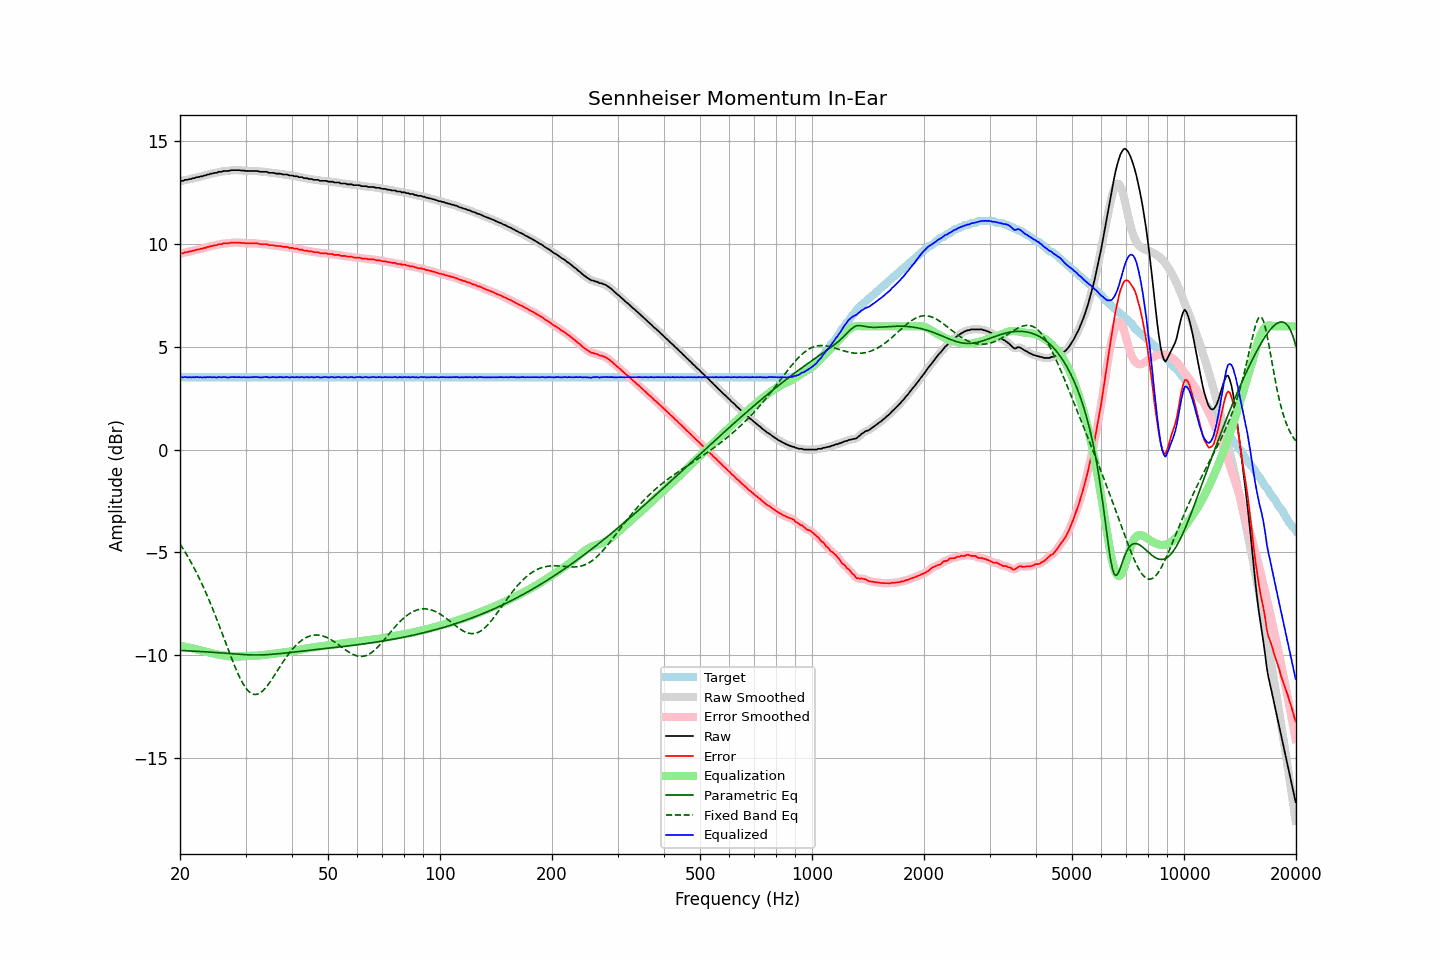

The table this chart was drawn from, first rows:
frequency, raw, error, smoothed, error_smoothed, equalization, parametric_eq, fixed_band_eq, equalized_raw, equalized_smoothed, target
20.00, 13.06, 9.54, 13.06, 9.54, -9.54, -9.77, -4.60, 3.52, 3.52, 3.52
20.20, 13.08, 9.56, 13.08, 9.55, -9.55, -9.78, -4.72, 3.53, 3.52, 3.52
20.40, 13.08, 9.56, 13.09, 9.57, -9.57, -9.78, -4.84, 3.51, 3.52, 3.52
20.61, 13.13, 9.61, 13.11, 9.59, -9.59, -9.78, -4.97, 3.54, 3.52, 3.52
20.81, 13.13, 9.61, 13.13, 9.61, -9.61, -9.79, -5.10, 3.52, 3.53, 3.52
21.02, 13.14, 9.62, 13.15, 9.62, -9.62, -9.79, -5.23, 3.52, 3.52, 3.52
21.23, 13.17, 9.65, 13.16, 9.64, -9.64, -9.80, -5.37, 3.53, 3.52, 3.52
21.44, 13.17, 9.65, 13.18, 9.66, -9.66, -9.80, -5.51, 3.51, 3.52, 3.52
21.66, 13.21, 9.69, 13.20, 9.68, -9.68, -9.81, -5.65, 3.53, 3.52, 3.52
21.87, 13.21, 9.69, 13.22, 9.70, -9.70, -9.81, -5.80, 3.51, 3.52, 3.52
22.09, 13.25, 9.73, 13.24, 9.72, -9.71, -9.81, -5.95, 3.54, 3.53, 3.52
22.31, 13.26, 9.74, 13.26, 9.74, -9.73, -9.82, -6.11, 3.53, 3.53, 3.52
22.54, 13.27, 9.75, 13.28, 9.75, -9.75, -9.82, -6.27, 3.52, 3.52, 3.52
22.76, 13.30, 9.78, 13.29, 9.77, -9.77, -9.83, -6.43, 3.53, 3.52, 3.52
22.99, 13.30, 9.78, 13.31, 9.79, -9.79, -9.83, -6.60, 3.51, 3.52, 3.52
23.22, 13.34, 9.82, 13.33, 9.81, -9.81, -9.84, -6.77, 3.53, 3.52, 3.52
23.45, 13.34, 9.82, 13.35, 9.83, -9.83, -9.84, -6.95, 3.51, 3.52, 3.52
23.69, 13.39, 9.87, 13.38, 9.86, -9.85, -9.85, -7.12, 3.54, 3.53, 3.52
23.92, 13.39, 9.87, 13.40, 9.88, -9.87, -9.85, -7.31, 3.52, 3.53, 3.52
24.16, 13.43, 9.91, 13.42, 9.90, -9.89, -9.86, -7.50, 3.54, 3.53, 3.52
24.40, 13.43, 9.91, 13.44, 9.92, -9.91, -9.86, -7.69, 3.52, 3.53, 3.52
24.65, 13.46, 9.94, 13.45, 9.93, -9.93, -9.87, -7.88, 3.53, 3.52, 3.52
24.89, 13.47, 9.95, 13.47, 9.94, -9.95, -9.87, -8.08, 3.52, 3.52, 3.52
25.14, 13.47, 9.95, 13.49, 9.97, -9.97, -9.88, -8.28, 3.50, 3.52, 3.52
25.39, 13.52, 10.00, 13.50, 9.98, -9.98, -9.89, -8.48, 3.54, 3.52, 3.52
25.65, 13.52, 10.00, 13.52, 10.00, -10.00, -9.89, -8.69, 3.52, 3.52, 3.52
25.91, 13.52, 10.00, 13.54, 10.02, -10.01, -9.90, -8.90, 3.51, 3.53, 3.52
26.16, 13.56, 10.04, 13.55, 10.02, -10.02, -9.90, -9.10, 3.54, 3.53, 3.52
26.43, 13.56, 10.04, 13.56, 10.03, -10.03, -9.91, -9.31, 3.53, 3.52, 3.52
26.69, 13.56, 10.04, 13.56, 10.04, -10.04, -9.92, -9.52, 3.52, 3.52, 3.52
26.96, 13.56, 10.04, 13.57, 10.04, -10.05, -9.92, -9.73, 3.51, 3.51, 3.52
27.23, 13.58, 10.06, 13.58, 10.06, -10.06, -9.93, -9.94, 3.52, 3.52, 3.52
27.50, 13.60, 10.08, 13.59, 10.07, -10.07, -9.93, -10.14, 3.53, 3.52, 3.52
27.77, 13.60, 10.08, 13.60, 10.08, -10.07, -9.94, -10.34, 3.53, 3.53, 3.52
28.05, 13.60, 10.08, 13.60, 10.08, -10.08, -9.95, -10.53, 3.52, 3.53, 3.52
28.33, 13.60, 10.08, 13.60, 10.08, -10.08, -9.95, -10.72, 3.52, 3.53, 3.52
28.62, 13.60, 10.08, 13.60, 10.08, -10.07, -9.96, -10.90, 3.53, 3.52, 3.52
28.90, 13.60, 10.08, 13.59, 10.07, -10.07, -9.96, -11.06, 3.53, 3.52, 3.52
29.19, 13.58, 10.06, 13.59, 10.07, -10.06, -9.97, -11.22, 3.52, 3.52, 3.52
29.48, 13.58, 10.06, 13.58, 10.06, -10.06, -9.97, -11.36, 3.52, 3.52, 3.52
29.78, 13.58, 10.06, 13.57, 10.05, -10.05, -9.98, -11.49, 3.53, 3.52, 3.52
30.08, 13.56, 10.04, 13.57, 10.04, -10.05, -9.98, -11.61, 3.51, 3.52, 3.52
30.38, 13.56, 10.04, 13.56, 10.04, -10.04, -9.99, -11.70, 3.52, 3.52, 3.52
30.68, 13.56, 10.04, 13.56, 10.04, -10.04, -9.99, -11.78, 3.52, 3.52, 3.52
30.99, 13.56, 10.04, 13.56, 10.04, -10.04, -9.99, -11.85, 3.52, 3.52, 3.52
31.30, 13.56, 10.04, 13.56, 10.04, -10.04, -9.99, -11.89, 3.52, 3.52, 3.52
31.61, 13.56, 10.04, 13.56, 10.04, -10.03, -9.99, -11.91, 3.53, 3.53, 3.52
31.93, 13.56, 10.04, 13.56, 10.04, -10.03, -10.00, -11.92, 3.53, 3.53, 3.52
32.24, 13.56, 10.04, 13.55, 10.03, -10.03, -10.00, -11.91, 3.53, 3.53, 3.52
32.57, 13.54, 10.02, 13.54, 10.02, -10.02, -9.99, -11.88, 3.52, 3.52, 3.52
32.89, 13.52, 10.00, 13.53, 10.00, -10.01, -9.99, -11.83, 3.51, 3.51, 3.52
33.22, 13.52, 10.00, 13.52, 10.00, -10.01, -9.99, -11.77, 3.51, 3.51, 3.52
33.55, 13.52, 10.00, 13.52, 10.00, -10.00, -9.99, -11.70, 3.52, 3.53, 3.52
33.89, 13.52, 10.00, 13.52, 10.00, -9.99, -9.98, -11.62, 3.53, 3.53, 3.52
34.23, 13.52, 10.00, 13.51, 9.98, -9.98, -9.98, -11.52, 3.54, 3.53, 3.52
34.57, 13.48, 9.96, 13.49, 9.97, -9.97, -9.98, -11.42, 3.51, 3.52, 3.52
34.92, 13.47, 9.95, 13.48, 9.95, -9.96, -9.97, -11.31, 3.51, 3.52, 3.52
35.27, 13.47, 9.95, 13.47, 9.94, -9.95, -9.96, -11.20, 3.52, 3.52, 3.52
35.62, 13.47, 9.95, 13.46, 9.94, -9.94, -9.96, -11.08, 3.53, 3.52, 3.52
35.97, 13.45, 9.93, 13.45, 9.93, -9.93, -9.95, -10.95, 3.52, 3.52, 3.52
... 635 more rows
